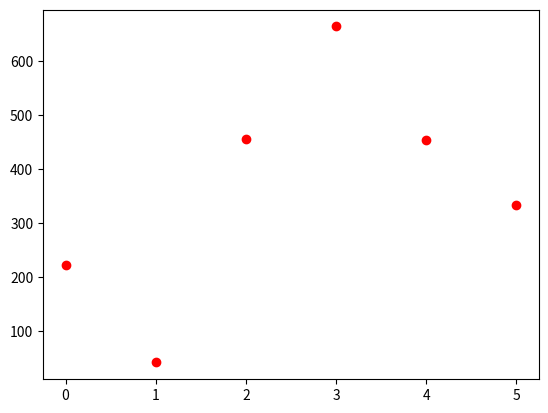

Source code (Python):
import matplotlib.pyplot as plt
from numpy import arange


X = [0, 1, 2, 3, 4, 5]
Y = [222, 42, 455, 664, 454, 334]
fig = plt.figure()


plt.scatter(X, Y, color="red")#竖着

plt.show()
